12-way image classification set "indian_spices" from GitHub (lipika1911/mp); label vocabulary: caraway seeds, cinnamon stick, cloves, coriander seeds, cumin seeds, dry ginger, dry red chilly, fennel seeds, green cardamom, nutmeg, star anise, stone flowers.

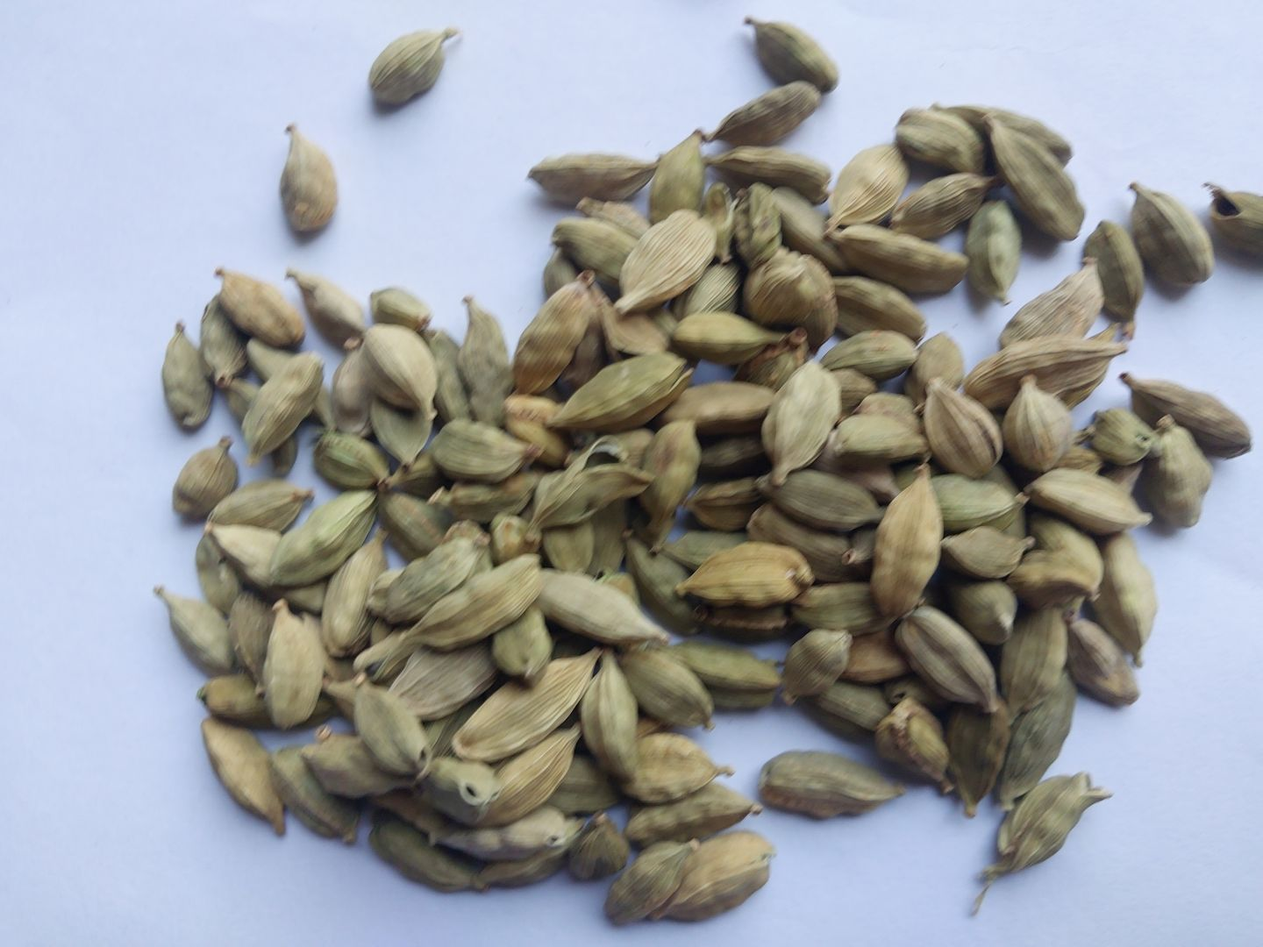
Label: green cardamom

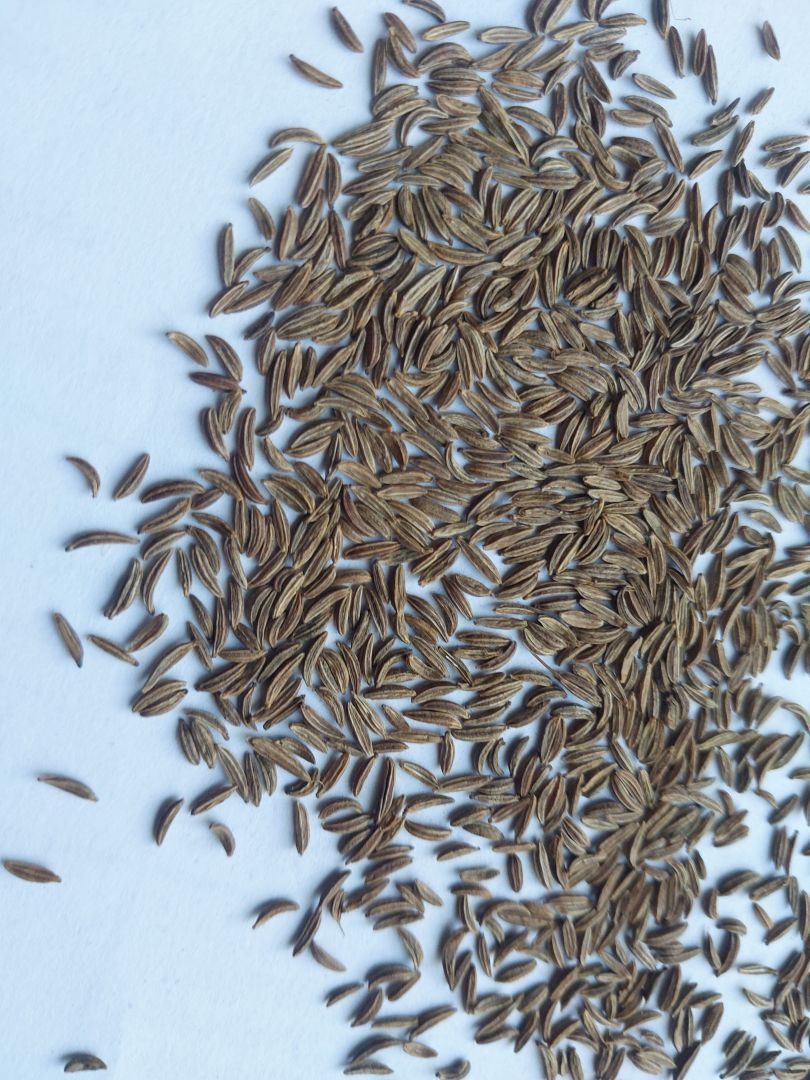
Label: caraway seeds

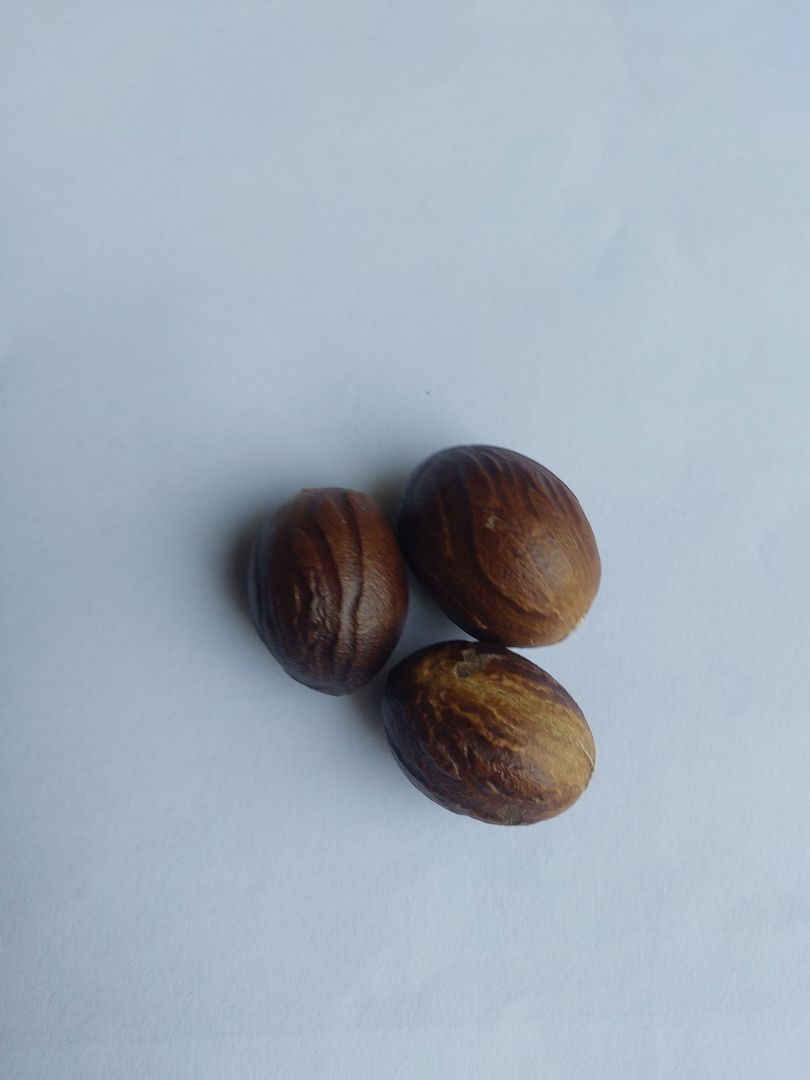
Label: nutmeg

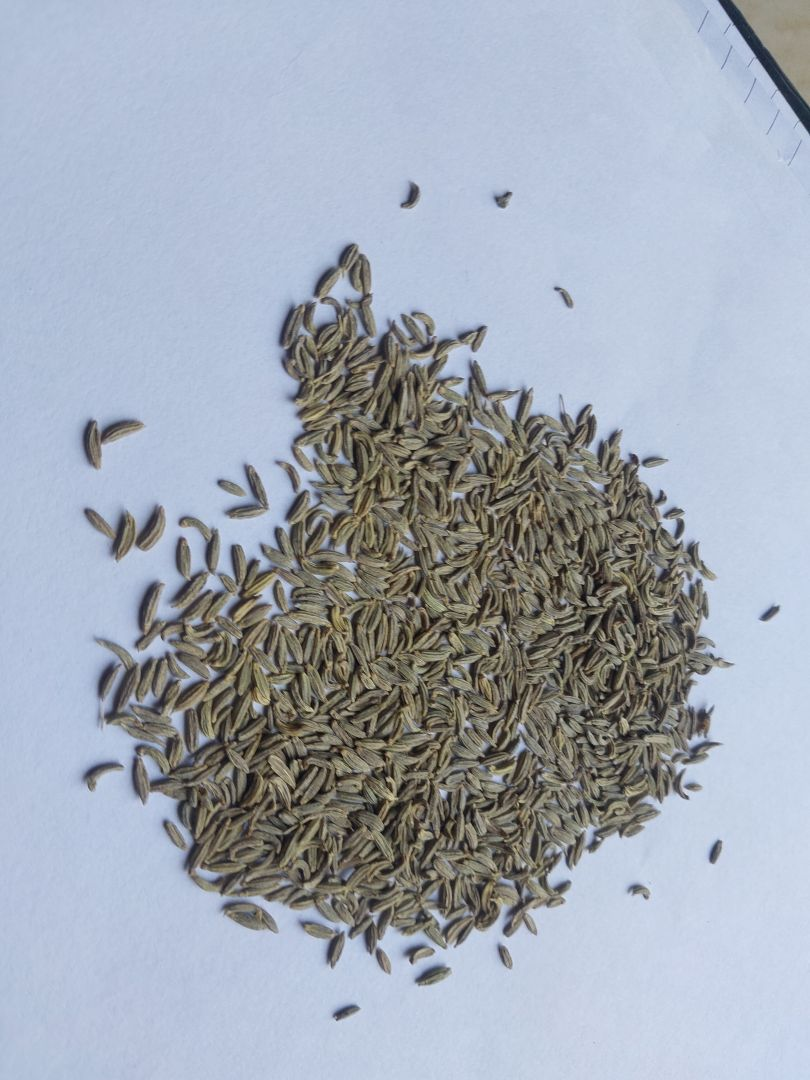
Label: fennel seeds

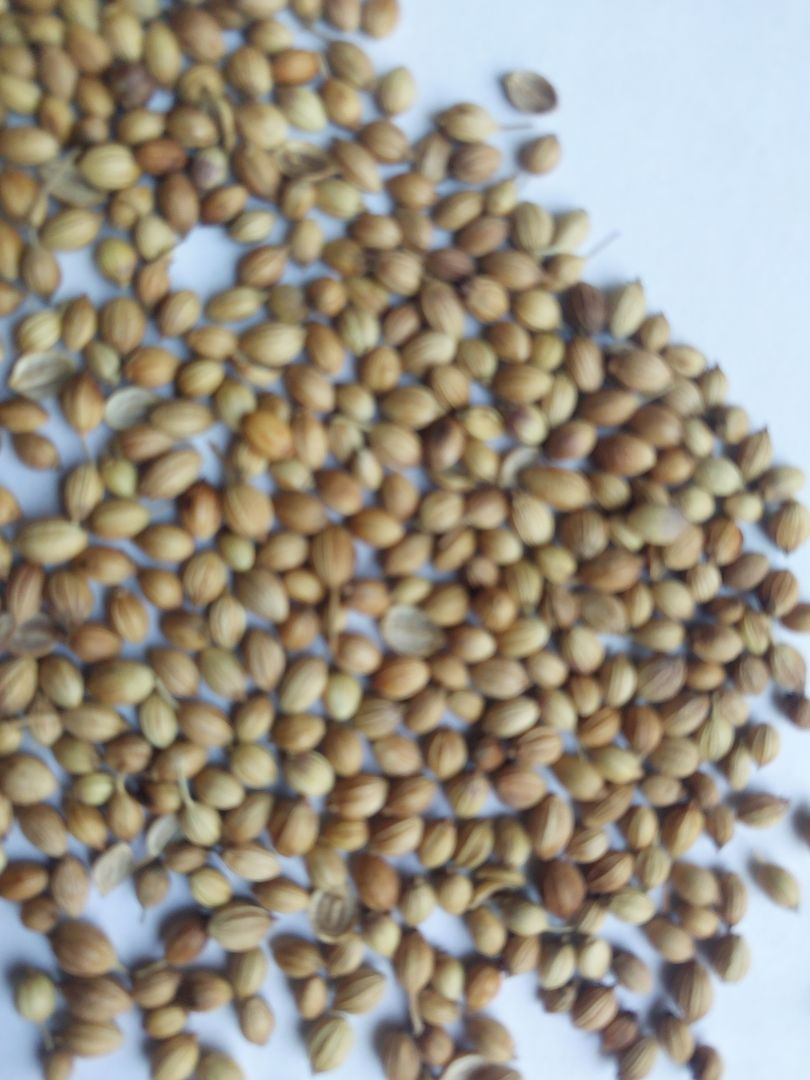
Label: coriander seeds

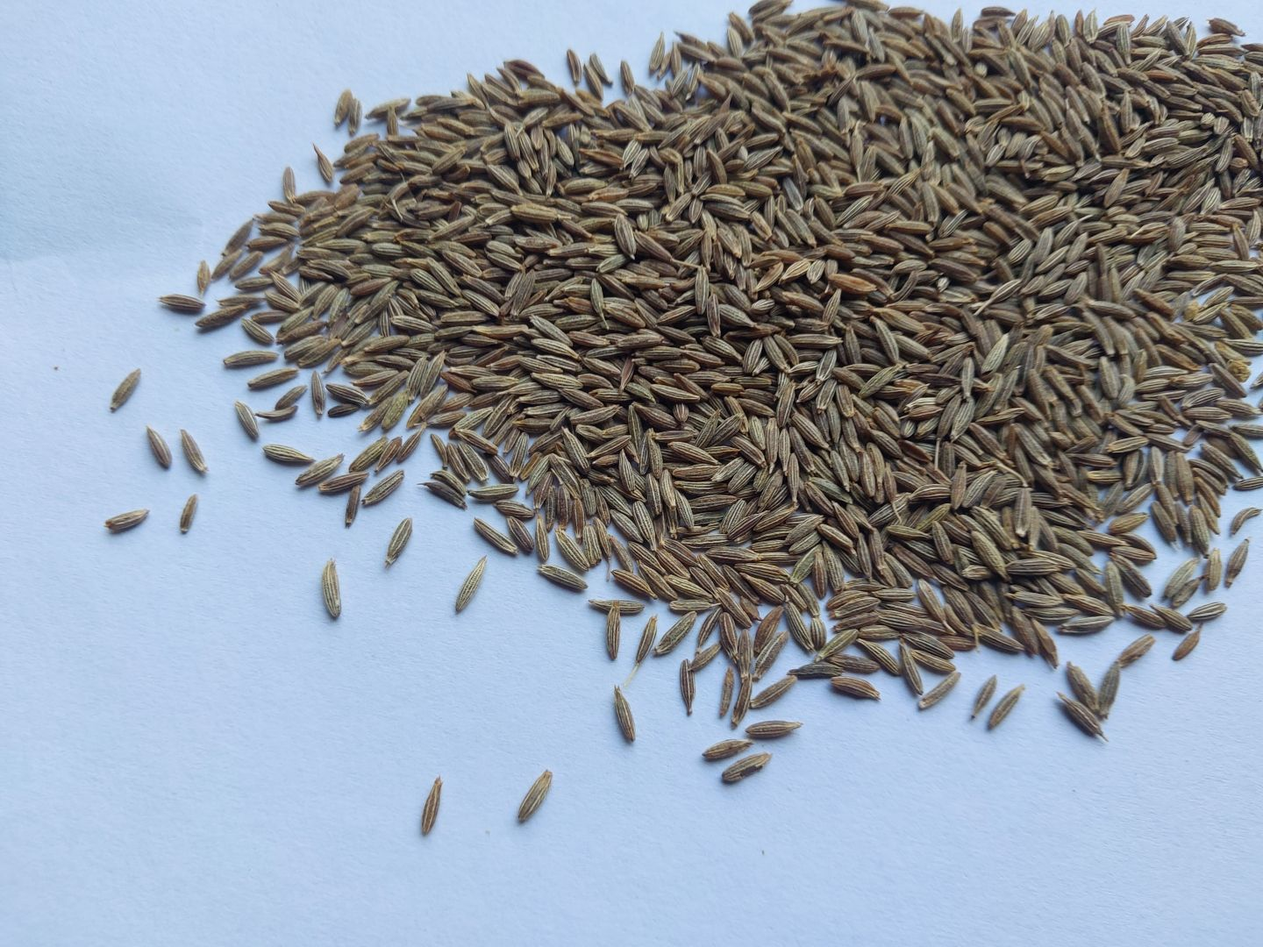
Label: cumin seeds
